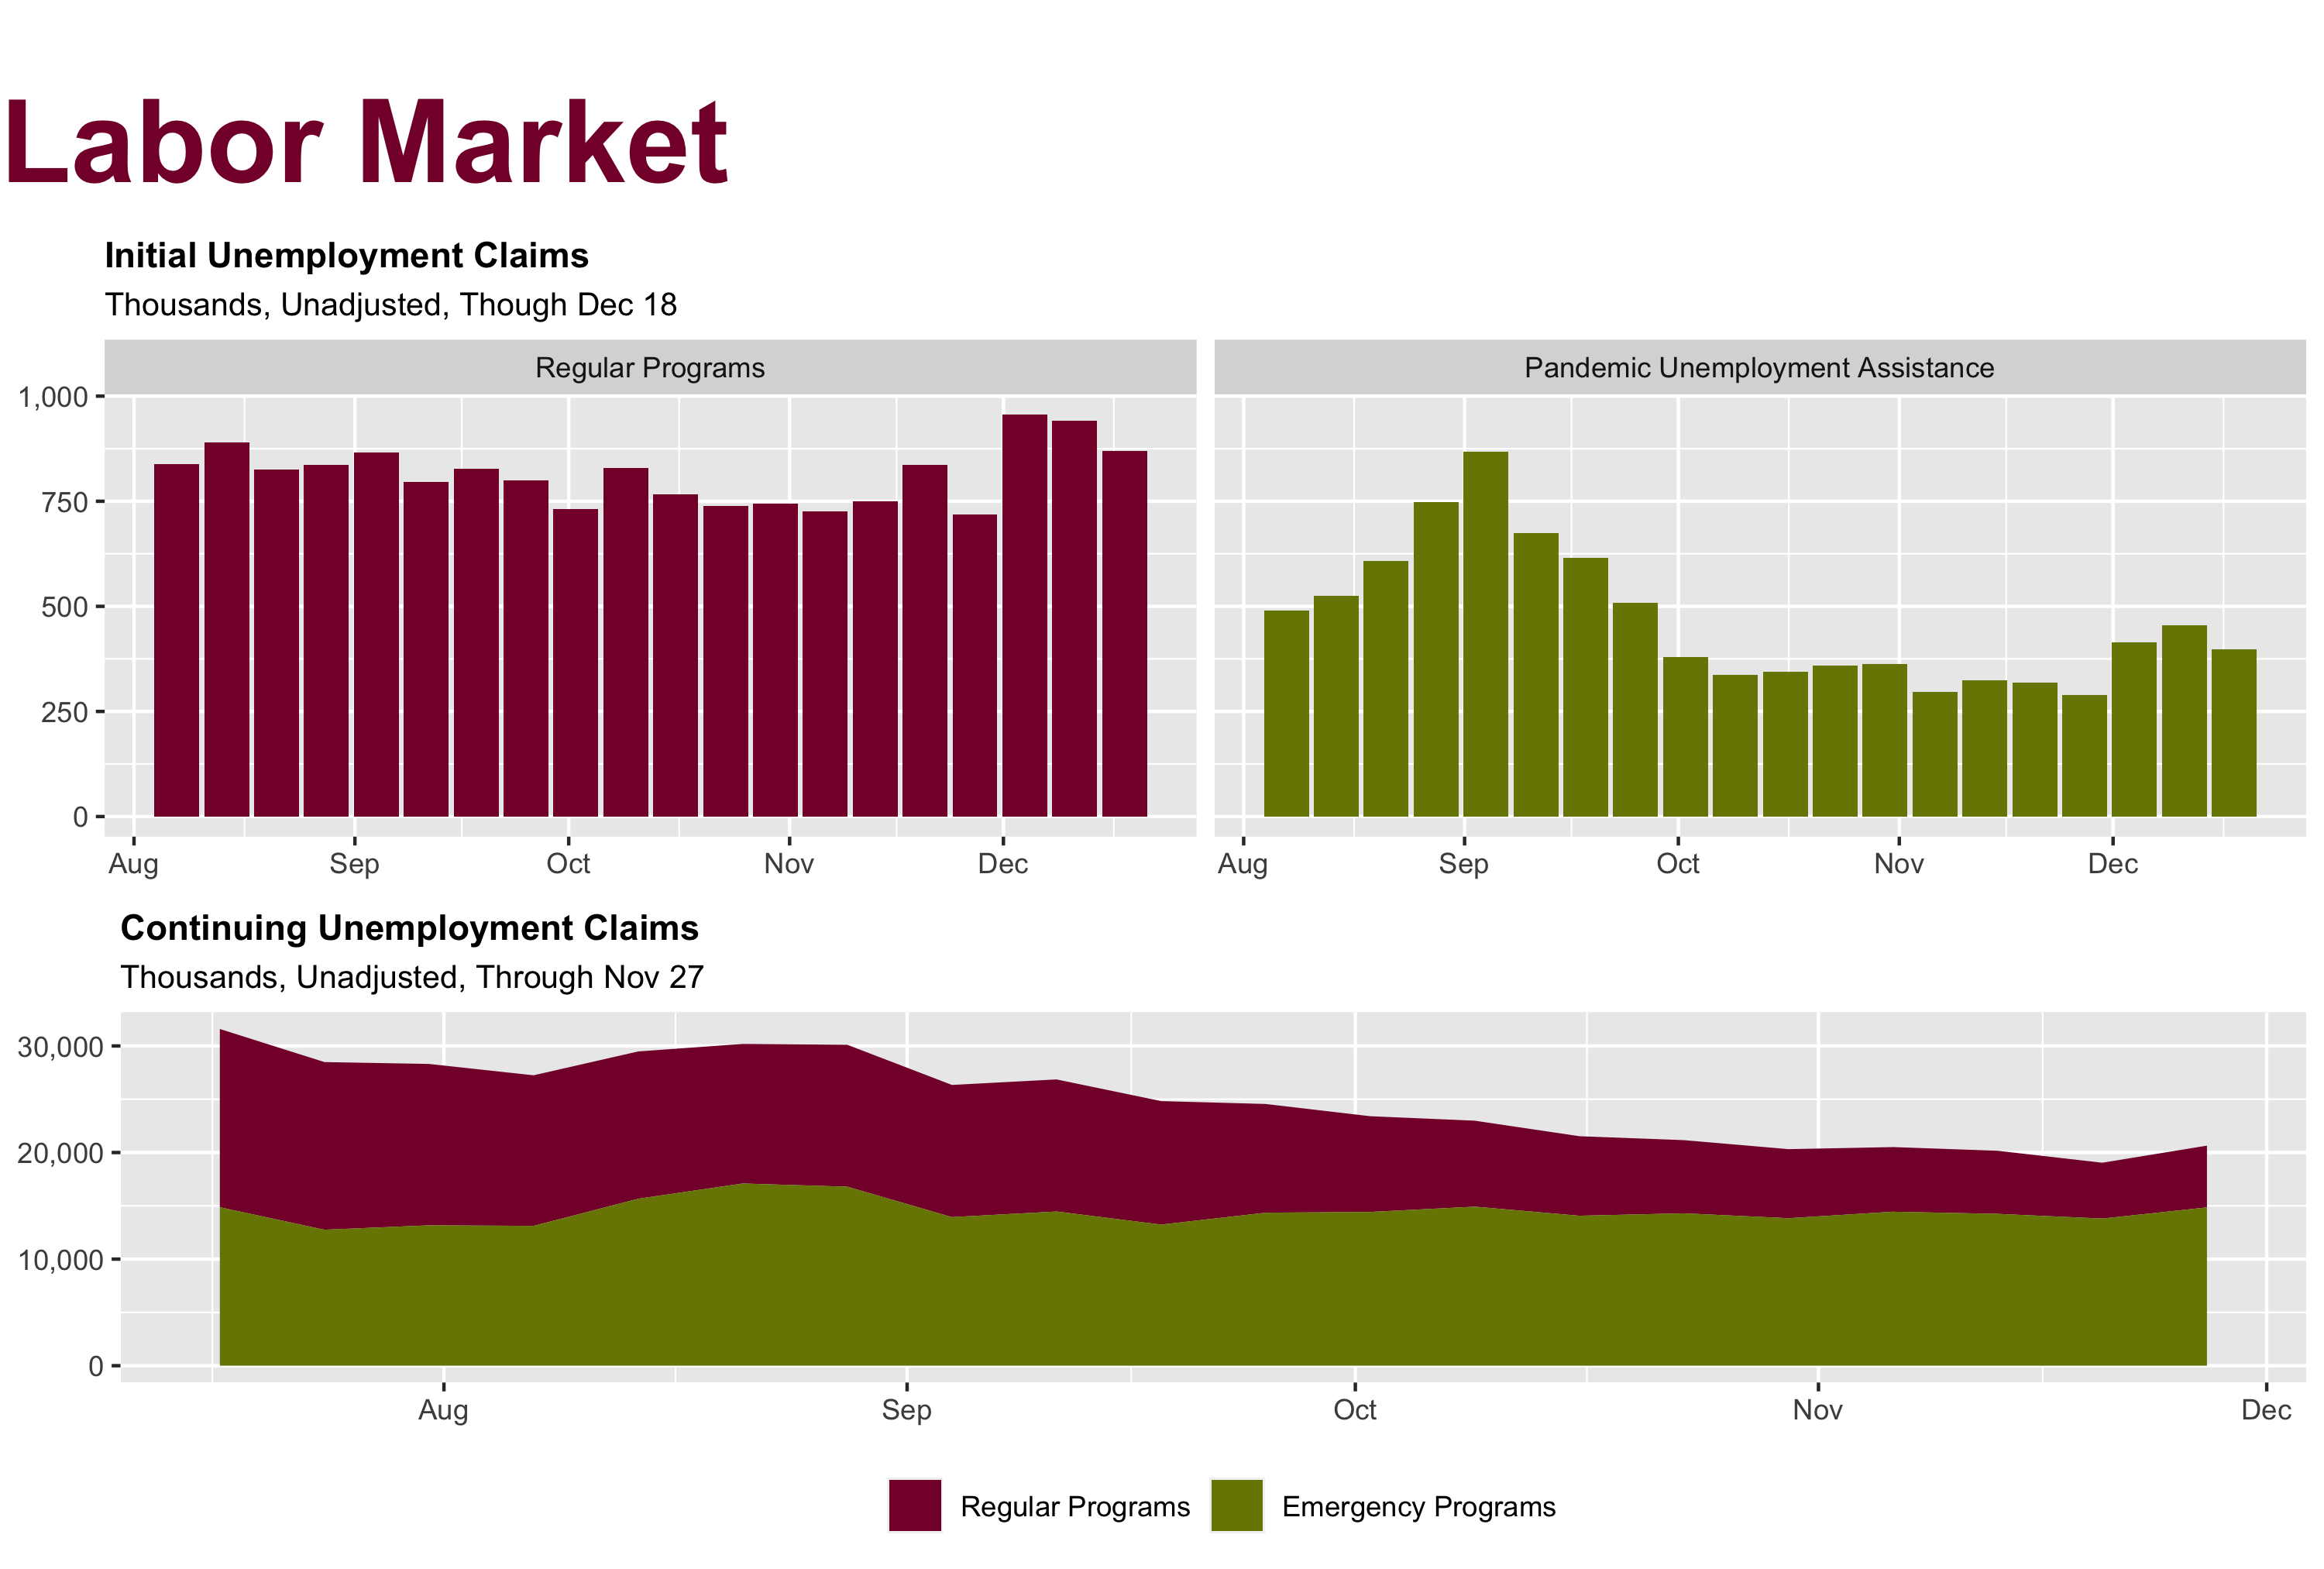

Reproduce this figure in R.
library(magrittr)

lay <- readxl::read_excel("layouts.xlsx", 
                          sheet     = "lay-4", 
                          range     = "A1:AN28", 
                          col_names = TRUE) %>% 
  as.matrix()

title <- grid::textGrob("US Labor Market",
                        x    = 0, 
                        y    = 0.5,
                        just = "left",
                        gp   = grid::gpar(
                          fontface = "bold",
                          fontsize = 36,
                          col      = "#850237"))

load("~/OneDrive/PAMGMT/Economics/data/jobless-claims/output/tam/reg-vs-emer-claims.RData")
reg_vs_emer_claims <- p

load("~/OneDrive/PAMGMT/Economics/data/jobless-claims/output/tam/continuing-claims-composition.RData")
continuing_claims_composition <- p


foo <- gridExtra::grid.arrange(grobs = list(title, 
                                            reg_vs_emer_claims,
                                            continuing_claims_composition), 
                               layout_matrix = lay)

ggplot2::ggsave("jobless-claims.png", plot = foo, width = 10, height = 6.75, units = "in")